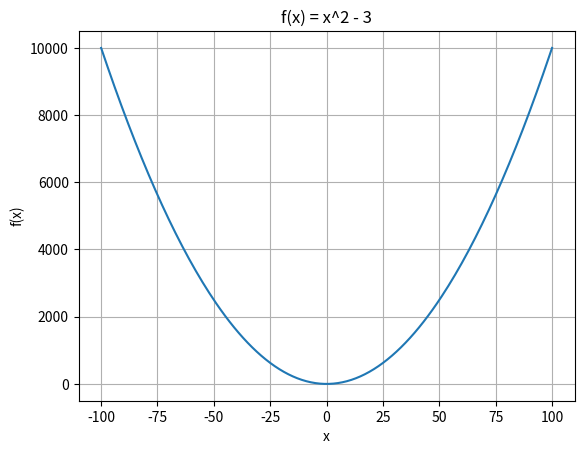

Python code for this plot:
import matplotlib.pyplot as plt

x = []
y = []

for n in range(-100, 101):
    x.append(n)

for n in x:
    y.append(n**2 - 3)

plt.plot(x, y)
plt.title("f(x) = x^2 - 3")
plt.xlabel("x")
plt.ylabel("f(x)")
plt.grid(True)
plt.show()
